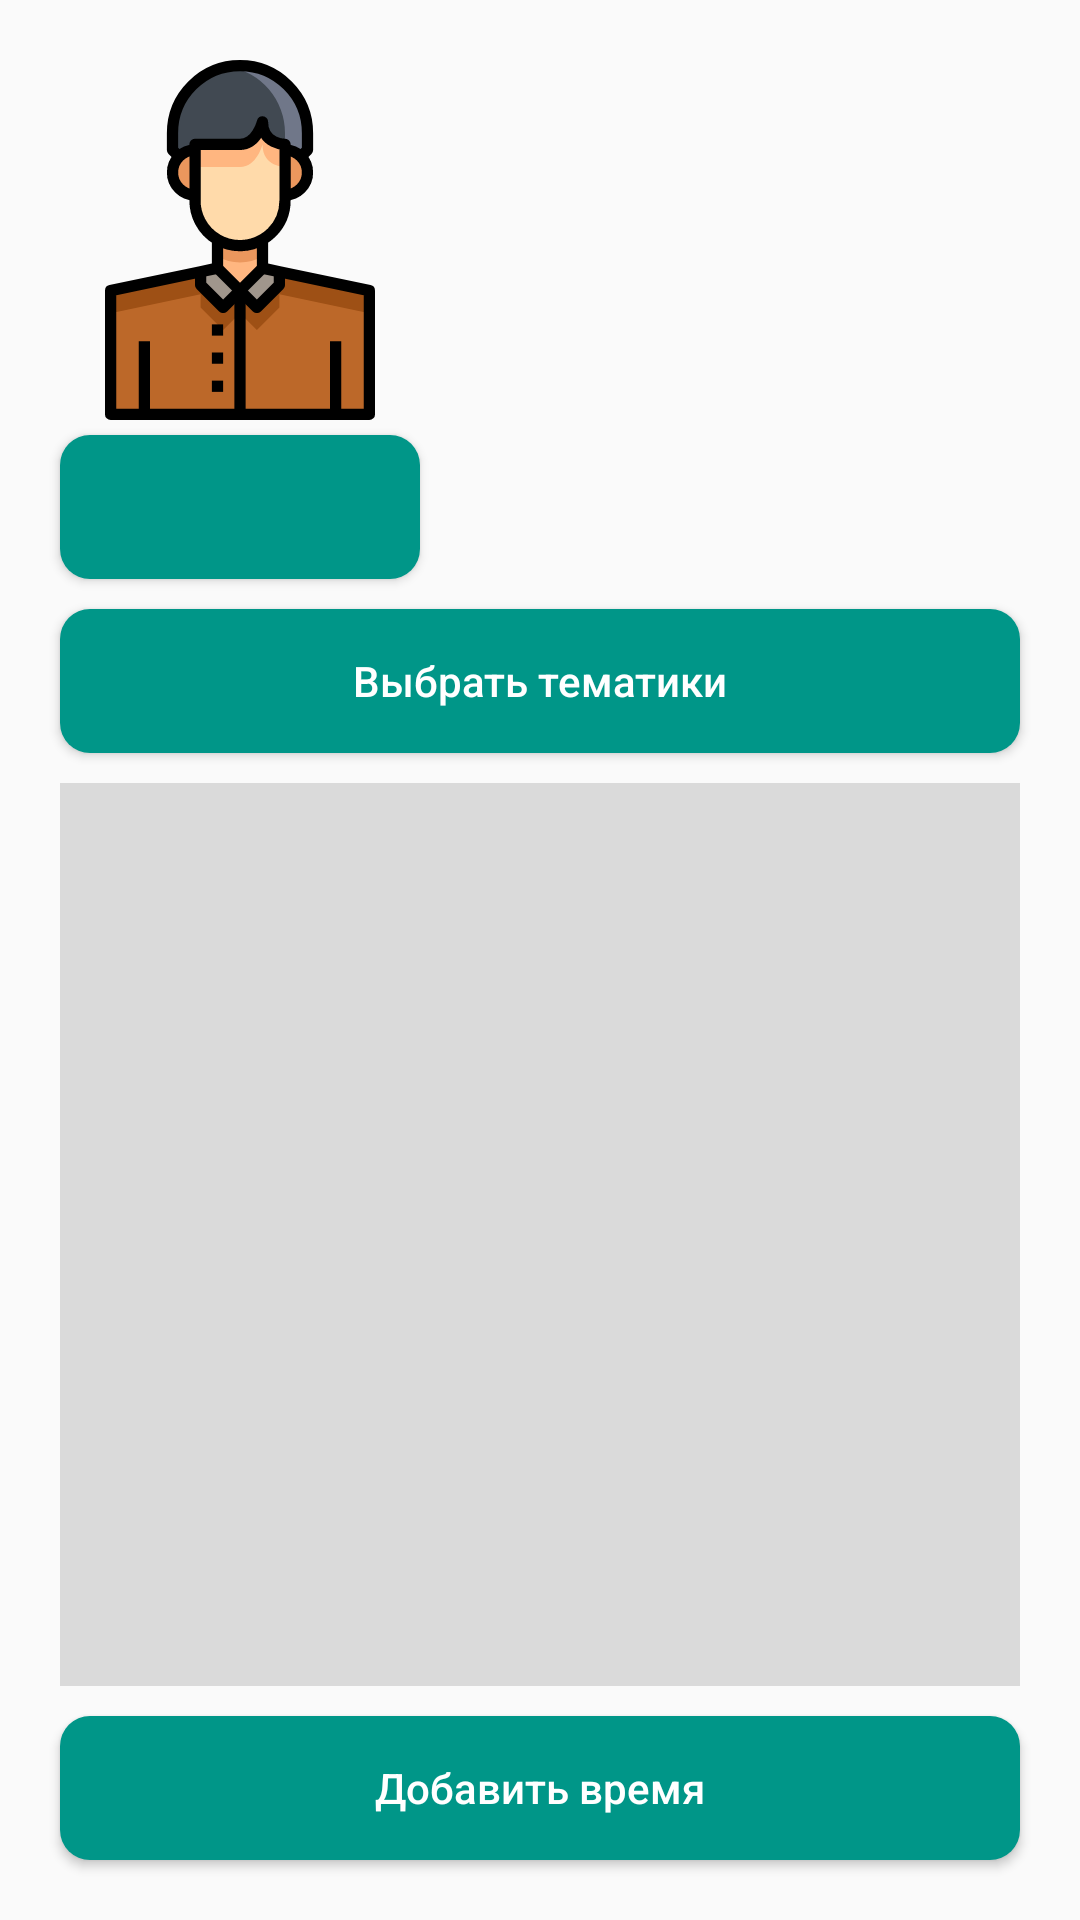

Android layout source for this screen:
<!-- AndroidManifest.xml: application theme AppTheme -->
<!-- res/layout/fragment_profile.xml -->
<?xml version="1.0" encoding="utf-8"?>
<androidx.constraintlayout.widget.ConstraintLayout xmlns:android="http://schemas.android.com/apk/res/android"
    xmlns:app="http://schemas.android.com/apk/res-auto"
    xmlns:tools="http://schemas.android.com/tools"
    android:layout_width="match_parent"
    android:layout_height="match_parent"
    tools:context=".ui.menu.profile.ProfileFragment">


    <ImageView
        android:id="@+id/ivProfileAvatar"
        android:layout_width="120dp"
        android:layout_height="120dp"
        android:layout_marginStart="@dimen/marginProfile"
        android:layout_marginTop="@dimen/marginProfile"
        android:background="@drawable/ic_avatar"
        app:layout_constraintStart_toStartOf="parent"
        app:layout_constraintTop_toTopOf="parent" />

    <LinearLayout
        android:layout_width="0dp"
        android:layout_height="0dp"
        android:layout_marginStart="40dp"
        android:layout_marginEnd="@dimen/marginProfile"
        android:orientation="vertical"
        app:layout_constraintBottom_toBottomOf="@+id/btnProfileRole"
        app:layout_constraintEnd_toEndOf="parent"
        app:layout_constraintStart_toEndOf="@+id/ivProfileAvatar"
        app:layout_constraintTop_toTopOf="@+id/ivProfileAvatar">

        <TextView
            android:id="@+id/tvProfileFirstName"
            android:layout_width="match_parent"
            android:layout_height="0dp"
            android:layout_weight="1"
            android:gravity="start|center"
            android:maxLines="1"
            android:textSize="@dimen/h3" />

        <TextView
            android:id="@+id/tvProfileLastName"
            android:layout_width="match_parent"
            android:layout_height="0dp"
            android:layout_weight="1"
            android:gravity="start|center"
            android:maxLines="1"
            android:textSize="@dimen/h3" />

        <TextView
            android:id="@+id/tvProfileEmail"
            android:layout_width="match_parent"
            android:layout_height="0dp"
            android:layout_weight="1"
            android:ellipsize="end"
            android:gravity="start|center"
            android:maxWidth="230dp"
            android:maxLines="1"
            android:textSize="@dimen/h3" />
    </LinearLayout>

    <Button
        style="@style/myButtonAcceptRadius"
        android:id="@+id/btnProfileRole"
        android:layout_width="0dp"
        android:layout_height="wrap_content"
        android:layout_marginTop="5dp"
        android:padding="0dp"
        android:textAllCaps="false"
        app:layout_constraintEnd_toEndOf="@+id/ivProfileAvatar"
        app:layout_constraintStart_toStartOf="@+id/ivProfileAvatar"
        app:layout_constraintTop_toBottomOf="@+id/ivProfileAvatar" />

    <Button
        android:layout_marginTop="10dp"
        style="@style/myButtonAcceptRadius"
        android:id="@+id/btnProfileSelectTopic"
        android:layout_width="match_parent"
        android:layout_height="wrap_content"
        android:layout_marginStart="@dimen/marginProfile"
        android:layout_marginEnd="@dimen/marginProfile"
        android:text="@string/SelectSubject"
        android:textAllCaps="false"
        app:layout_constraintEnd_toEndOf="parent"
        app:layout_constraintStart_toStartOf="parent"
        app:layout_constraintTop_toBottomOf="@+id/btnProfileRole" />

    <FrameLayout
        android:id="@+id/flProfileListTime"
        android:layout_width="match_parent"
        android:layout_height="0dp"
        android:layout_marginVertical="10dp"
        android:layout_marginHorizontal="20dp"
        android:background="#DADADA"
        app:layout_constraintBottom_toTopOf="@+id/btnProfileSelectTime"
        app:layout_constraintEnd_toEndOf="parent"
        app:layout_constraintStart_toStartOf="parent"
        app:layout_constraintTop_toBottomOf="@+id/btnProfileSelectTopic">

        <ImageView
            android:id="@+id/no_free_time_image"
            android:visibility="gone"
            android:layout_width="wrap_content"
            android:layout_height="wrap_content"
            android:layout_gravity="center"
            android:background="@drawable/ic_baseline_access_time_24"
            />

        <androidx.recyclerview.widget.RecyclerView
            android:id="@+id/profile_time_recycler"
            android:layout_width="match_parent"
            android:layout_height="match_parent"
            />
    </FrameLayout>

    <Button
        style="@style/myButtonAcceptRadius"
        android:id="@+id/btnProfileSelectTime"
        android:layout_width="match_parent"
        android:layout_height="wrap_content"
        android:layout_marginStart="@dimen/marginProfile"
        android:layout_marginEnd="@dimen/marginProfile"
        android:layout_marginBottom="@dimen/marginProfile"
        android:text="@string/addtime"
        android:textAllCaps="false"
        app:layout_constraintBottom_toBottomOf="parent"
        app:layout_constraintEnd_toEndOf="parent"
        app:layout_constraintStart_toStartOf="parent" />


</androidx.constraintlayout.widget.ConstraintLayout>
<!-- resources referenced by this layout -->
<resources>
  <dimen name="h3">18sp</dimen>
  <dimen name="marginProfile">20dp</dimen>
  <!-- drawable ic_avatar: vector/xml drawable (drawable, 4846 chars, omitted) -->
  <!-- drawable ic_baseline_access_time_24 (drawable) -->
  <vector android:height="50dp" android:tint="#6E7071"
      android:viewportHeight="24" android:viewportWidth="24"
      android:width="50dp" xmlns:android="http://schemas.android.com/apk/res/android">
      <path android:fillColor="@android:color/white" android:pathData="M11.99,2C6.47,2 2,6.48 2,12s4.47,10 9.99,10C17.52,22 22,17.52 22,12S17.52,2 11.99,2zM12,20c-4.42,0 -8,-3.58 -8,-8s3.58,-8 8,-8 8,3.58 8,8 -3.58,8 -8,8z"/>
      <path android:fillColor="@android:color/white" android:pathData="M12.5,7H11v6l5.25,3.15 0.75,-1.23 -4.5,-2.67z"/>
  </vector>
  <string name="SelectSubject">Выбрать тематики</string>
  <string name="addtime">Добавить время</string>
  <style name="myButtonAcceptRadius">
          <item name="android:background">@drawable/style_button</item>
          <item name="android:textColor">#ffffff</item>
      </style>
  <style name="AppTheme" parent="Theme.AppCompat.Light.DarkActionBar">
          
          <item name="colorPrimary">@color/colorPrimary</item>
          <item name="colorPrimaryDark">@color/colorPrimaryDark</item>
          <item name="colorAccent">@color/colorAccent</item>
      </style>
  <!-- drawable style_button (drawable) -->
  <?xml version="1.0" encoding="utf-8"?>
  <shape xmlns:tools="http://schemas.android.com/tools"
      xmlns:android="http://schemas.android.com/apk/res/android"
      tools:ignore="MissingDefaultResource">
      <corners android:radius="@dimen/cornerRadius" />
  
  
      <solid
          android:color="@color/colorPrimary"/>
      
      
      
      
      
      
  
      
      
      
      
      
      
      
      
      
      
      
      
      
      
  </shape>
  <color name="colorPrimary">      #009688</color>
  <color name="colorPrimaryDark">  #00796B</color>
  <color name="colorAccent">       #8BC34A</color>
  <dimen name="cornerRadius">10dp</dimen>
</resources>
